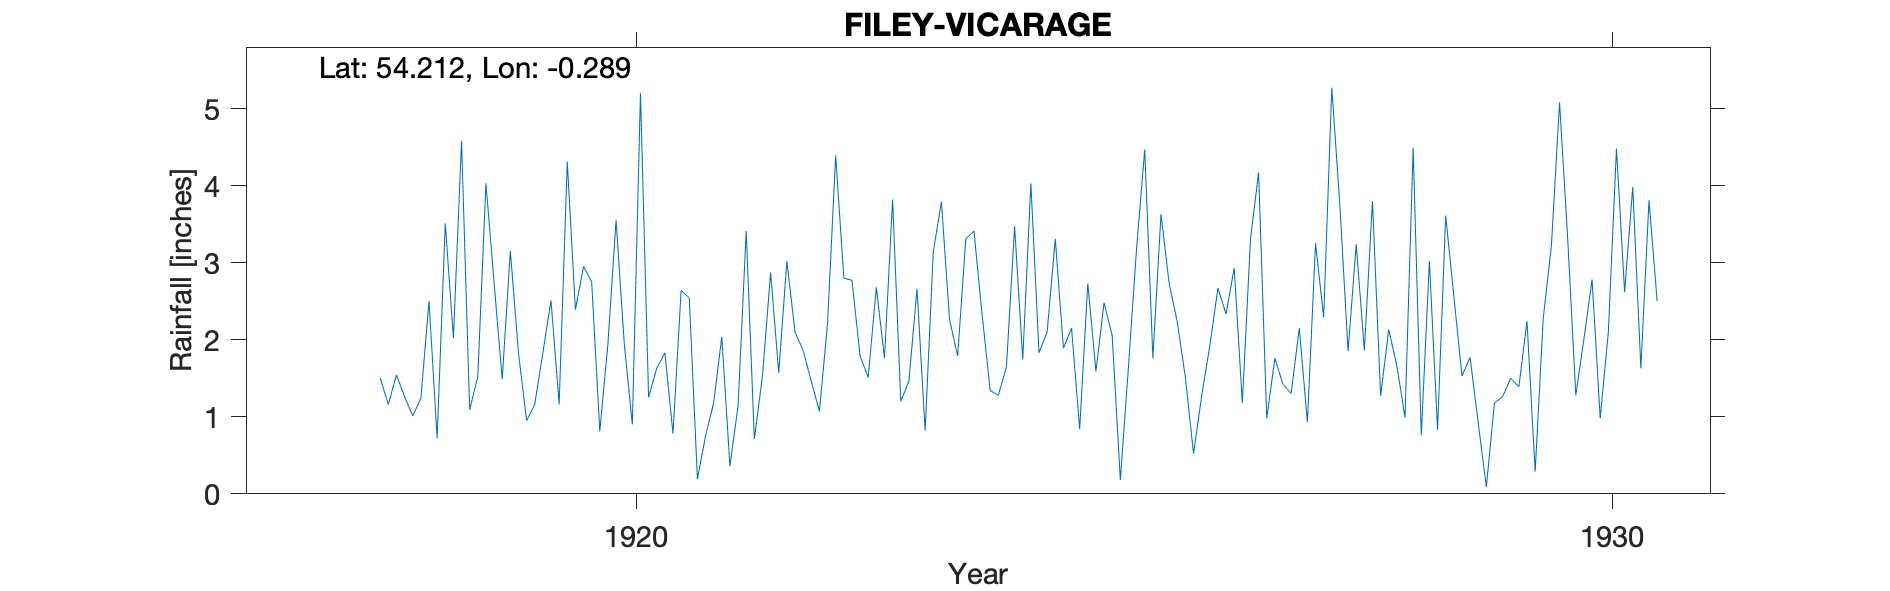

Values plotted in this chart, from the file beside it:
FILEY VICARAGE, , , , , , , , , , , , , , , , , , 
Grid ref, TA117809, Long, -0.289, Lat, 54.21, Elevation, 95, ft, , , , , , , , , , 
Station no, 3407, , , , , , , , , , , , , , , , , 
, 1917, 1918, 1919, 1920, 1921, 1922, 1923, 1924, 1925, 1926, 1927, 1928, 1929, 1930, 1931, 1932, 1933, 1934
January, , 1.54, 2.74, 2.75, 2.54, 3.02, 1.76, 2.33, 0.84, 2.23, 1.76, 3.80, 1.77, 3.32, , , , 
February, , 1.26, 1.49, 0.81, 0.19, 2.10, 3.82, 1.34, 2.73, 1.51, 1.42, 1.27, 0.92, 1.28, , , , 
March, , 1.01, 3.15, 1.95, 0.75, 1.86, 1.20, 1.28, 1.59, 0.52, 1.30, 2.13, 0.09, 2.01, , , , 
April, , 1.24, 1.83, 3.55, 1.18, 1.46, 1.46, 1.65, 2.48, 1.27, 2.15, 1.66, 1.18, 2.78, , , , 
May, , 2.50, 0.95, 1.96, 2.04, 1.07, 2.66, 3.47, 2.05, 1.92, 0.93, 0.99, 1.26, 0.98, , , , 
June, , 0.72, 1.16, 0.90, 0.36, 2.21, 0.82, 1.74, 0.18, 2.67, 3.25, 4.49, 1.50, 2.10, , , , 
July, , 3.51, 1.83, 5.20, 1.14, 4.39, 3.14, 4.03, 1.65, 2.33, 2.29, 0.76, 1.39, 4.48, , , , 
August, , 2.02, 2.51, 1.25, 3.41, 2.80, 3.79, 1.83, 3.19, 2.93, 5.27, 3.02, 2.24, 2.62, , , , 
September, , 4.58, 1.16, 1.63, 0.71, 2.77, 2.26, 2.10, 4.47, 1.18, 3.73, 0.83, 0.29, 3.98, , , , 
October, , 1.09, 4.31, 1.83, 1.53, 1.79, 1.79, 3.31, 1.76, 3.30, 1.85, 3.61, 2.28, 1.63, , , , 
November, 1.50, 1.52, 2.39, 0.78, 2.87, 1.51, 3.31, 1.89, 3.63, 4.17, 3.24, 2.57, 3.22, 3.81, , , , 
December, 1.16, 4.03, 2.95, 2.64, 1.57, 2.68, 3.41, 2.15, 2.73, 0.98, 1.86, 1.53, 5.08, 2.50, , , , 
Total, , 25.02, 26.47, 25.25, 18.29, 27.66, 29.42, 27.12, 27.30, 25.01, 29.05, 26.66, 21.22, 31.49, 29.39, 22.98, 21.60, 25.98
TYRain_1910-1919_20_pt1/217, , , , , , , , , , , , , , , , , , 
TYRain_1920-1930_23_pt1/137, , , , , , , , , , , , , , , , , , 
MISSING_TYRain_1931-1940_FILEY-VICARAGE-…, , , , , , , , , , , , , , , , , , 
# The rainfall sheet for this gauge for …, , , , , , , , , , , , , , , , , , 
# Annual totals for 1931-1934 have been …, , , , , , , , , , , , , , , , , , 
# According to British Rainfall, the gau…, , , , , , , , , , , , , , , , , , 
